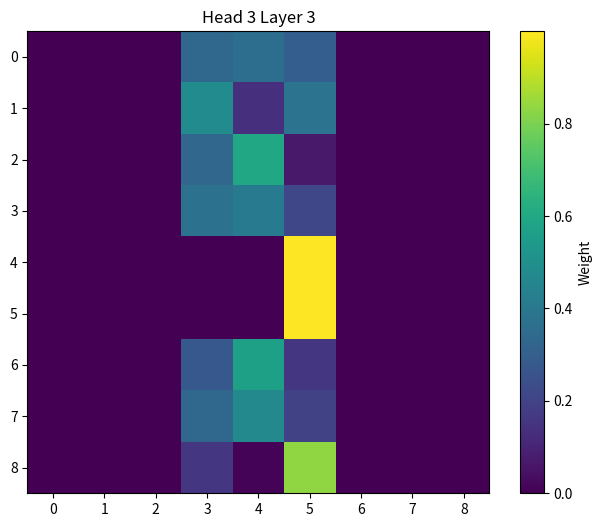

The script that saved this image:
import matplotlib.pyplot as plt
import numpy as np

# 您的矩阵
matrix = np.array([[0.0000e+00, 0.0000e+00, 0.0000e+00, 3.3760e-01, 3.6234e-01, 3.0006e-01,
         0.0000e+00, 0.0000e+00, 0.0000e+00],
        [0.0000e+00, 0.0000e+00, 0.0000e+00, 4.8088e-01, 1.3645e-01, 3.8267e-01,
         0.0000e+00, 0.0000e+00, 0.0000e+00],
        [0.0000e+00, 0.0000e+00, 0.0000e+00, 3.2856e-01, 6.0122e-01, 7.0215e-02,
         0.0000e+00, 0.0000e+00, 0.0000e+00],
        [0.0000e+00, 0.0000e+00, 0.0000e+00, 3.7678e-01, 4.0845e-01, 2.1477e-01,
         0.0000e+00, 0.0000e+00, 0.0000e+00],
        [0.0000e+00, 0.0000e+00, 0.0000e+00, 7.3180e-06, 6.9005e-09, 9.9999e-01,
         0.0000e+00, 0.0000e+00, 0.0000e+00],
        [0.0000e+00, 0.0000e+00, 0.0000e+00, 1.5251e-04, 1.8985e-04, 9.9966e-01,
         0.0000e+00, 0.0000e+00, 0.0000e+00],
        [0.0000e+00, 0.0000e+00, 0.0000e+00, 2.7387e-01, 5.6862e-01, 1.5751e-01,
         0.0000e+00, 0.0000e+00, 0.0000e+00],
        [0.0000e+00, 0.0000e+00, 0.0000e+00, 3.3719e-01, 4.7043e-01, 1.9238e-01,
         0.0000e+00, 0.0000e+00, 0.0000e+00],
        [0.0000e+00, 0.0000e+00, 0.0000e+00, 1.5802e-01, 9.5590e-03, 8.3242e-01,
         0.0000e+00, 0.0000e+00, 0.0000e+00]])

plt.figure(figsize=(8, 6))
plt.imshow(matrix, cmap='viridis', interpolation='nearest')
plt.colorbar(label='Weight')
plt.title('Head 3 Layer 3')
plt.savefig('cm_head3_layer3.png', dpi=300, bbox_inches='tight')
plt.show()

